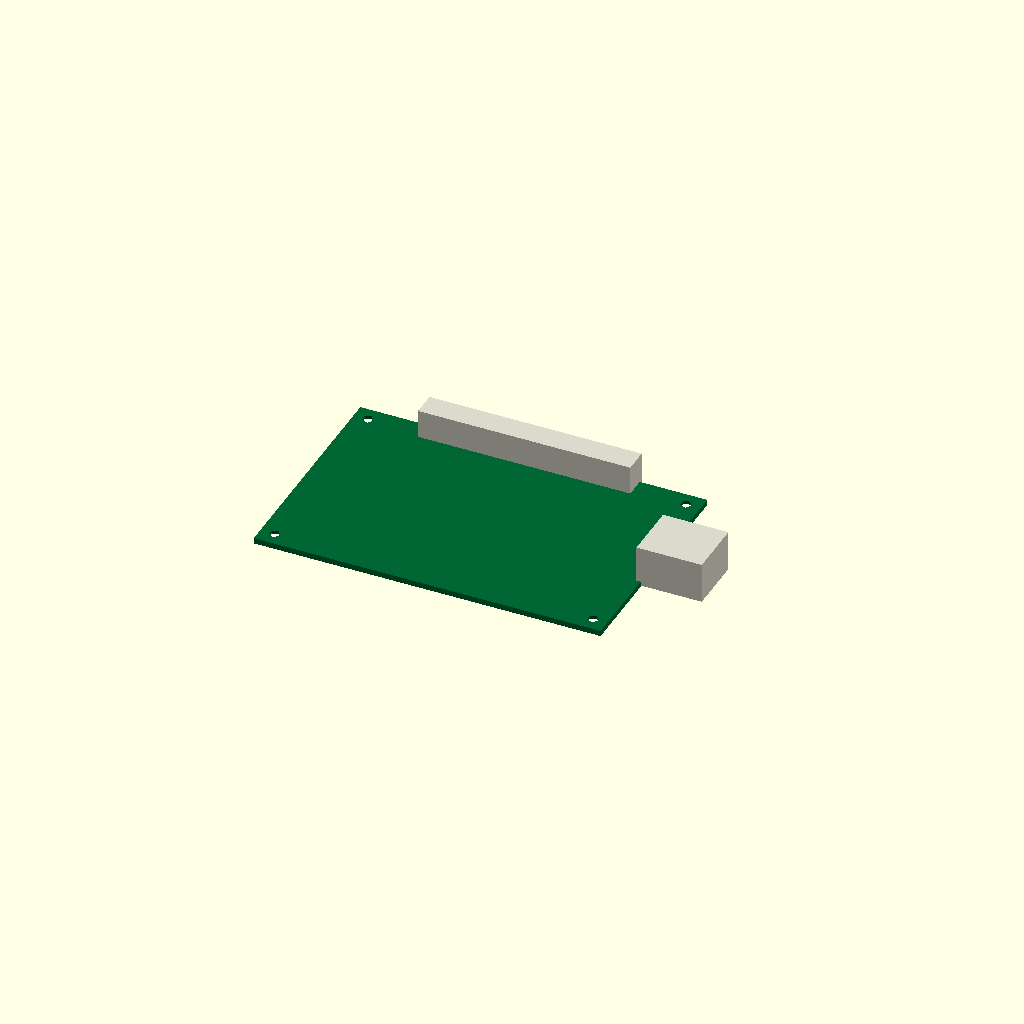
Cell 1 — every parameter at its default value.
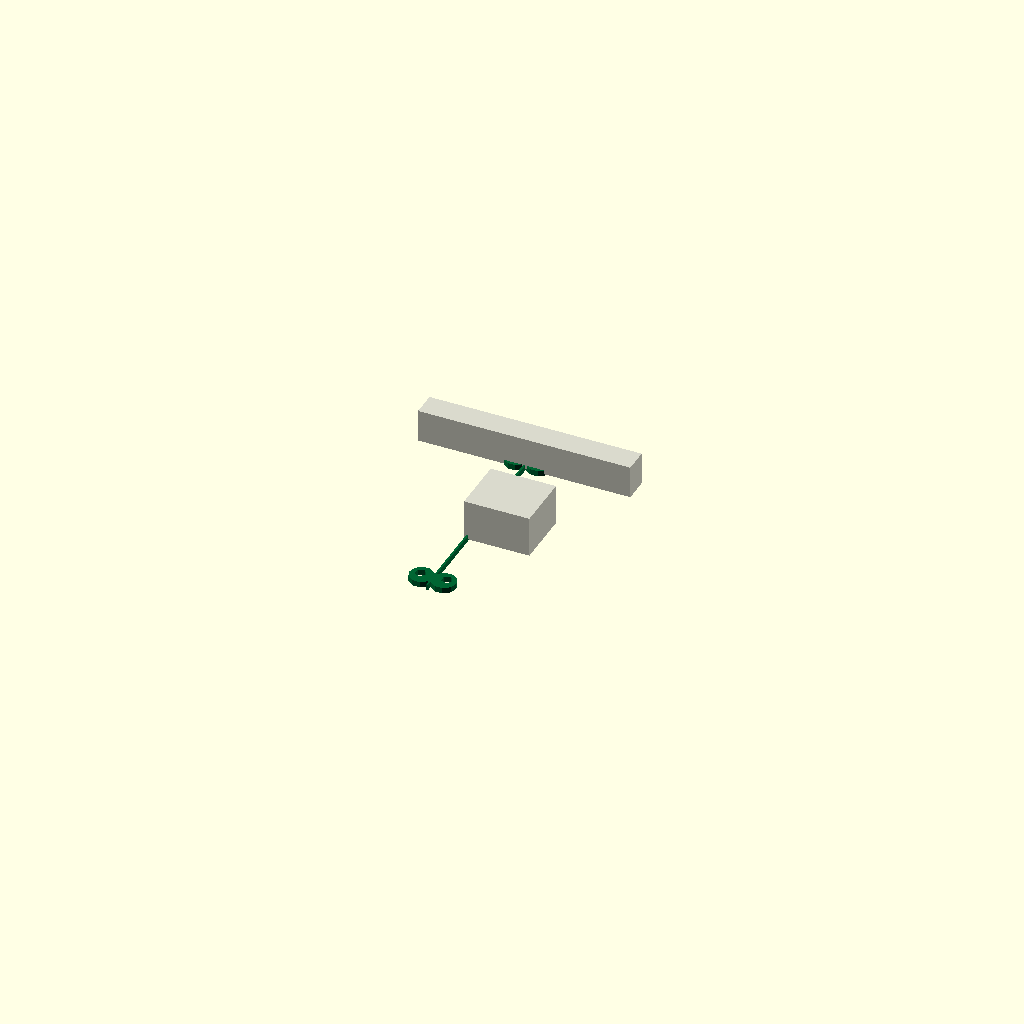
Cell 2: pcb_length = 0.5 (everything else at default).
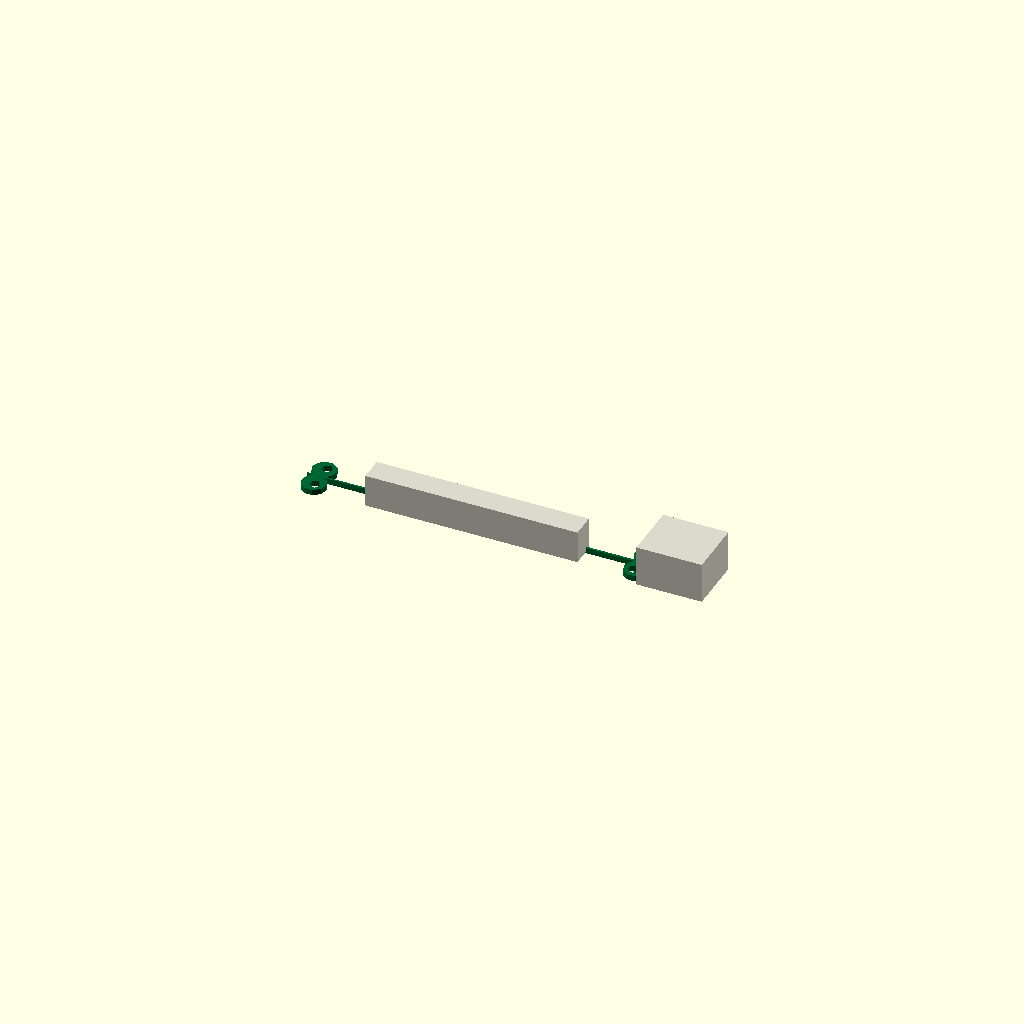
Cell 3 — pcb_width set to 0.5, the other parameters unchanged.
All cells are drawn from one camera (rotation 55°, 0°, 25°, orthographic, colour scheme Cornfield), so only the parameter changes between them.
Source of the model, results/nopscadlib/ablations/no_recovery/scad/pcb__RPI3.scad:
// Parameters
pcb_length = 85; //[42.5:170:0.5]
pcb_width = 56; //[28:112:0.5]
pcb_thickness = 1.4; //[0.7:2.8:0.1]
corner_radius = 3; //[1.5:6:0.5]
mount_hole_diameter = 2.75; //[2:4:0.05]
mount_hole_edge_offset_x = 3.5; //[2:7:0.25]
mount_hole_edge_offset_y = 3.5; //[2:7:0.25]
hole_cut_extra_height = 2; //[1:5:0.5]
overlap = 1; //[0.5:2:0.1]
connector_height = 12; //[6:24:0.5]
usb_block_length = 16; //[8:32:0.5]
usb_block_width = 14; //[7:28:0.5]
usb_block_height = 10; //[5:20:0.5]
header_length = 52; //[26:80:0.5]
header_width = 6; //[3:12:0.25]
header_height = 8; //[4:16:0.5]
silkscreen_thickness = 0.2; //[0.1:0.6:0.05]
silkscreen_margin = 2; //[1:5:0.25]

// Main PCB Body with Rounded Corners
module pcb_main_body() {
  color([0.0, 0.4, 0.2]) // Green for PCB
  difference() {
    union() {
      translate([0, 0, 0])
        cube([pcb_length, pcb_width, pcb_thickness], center=true);
      translate([pcb_length/2 - corner_radius, pcb_width/2 - corner_radius, 0])
        cylinder(r=corner_radius, h=pcb_thickness, center=true);
      translate([-pcb_length/2 + corner_radius, pcb_width/2 - corner_radius, 0])
        cylinder(r=corner_radius, h=pcb_thickness, center=true);
      translate([-pcb_length/2 + corner_radius, -pcb_width/2 + corner_radius, 0])
        cylinder(r=corner_radius, h=pcb_thickness, center=true);
      translate([pcb_length/2 - corner_radius, -pcb_width/2 + corner_radius, 0])
        cylinder(r=corner_radius, h=pcb_thickness, center=true);
    }
    // Mounting Holes
    for (x = [-1, 1], y = [-1, 1]) {
      translate([x * (pcb_length/2 - mount_hole_edge_offset_x), y * (pcb_width/2 - mount_hole_edge_offset_y), 0])
        cylinder(r=mount_hole_diameter/2, h=pcb_thickness + hole_cut_extra_height, center=true);
    }
  }
}

// Connectors Placeholder
module connectors_placeholder() {
  color([0.85, 0.85, 0.8]) // Off-white for connectors
  union() {
    translate([pcb_length/2 + usb_block_length/2 - overlap, 0, pcb_thickness/2 + usb_block_height/2 - overlap])
      cube([usb_block_length, usb_block_width, usb_block_height], center=true);
    translate([0, pcb_width/2 - header_width/2 + overlap, pcb_thickness/2 + header_height/2 - overlap])
      cube([header_length, header_width, header_height], center=true);
  }
}

// Silkscreen Details
module silkscreen_details() {
  color([1, 1, 1]) // White for silkscreen
  translate([0, 0, pcb_thickness/2 + silkscreen_thickness/2 - overlap])
    cube([pcb_length - 2*silkscreen_margin, pcb_width - 2*silkscreen_margin, silkscreen_thickness], center=true);
}

// Final Assembly
module final_assembly() {
  union() {
    pcb_main_body();
    connectors_placeholder();
    silkscreen_details();
  }
}

// Render the final output
final_assembly();
Customizer parameters (derived from the source; name, type, default, range or options):
pcb_length: number, default 85, range 0.5 to 42.5, step 170
pcb_width: number, default 56, range 0.5 to 28, step 112
pcb_thickness: number, default 1.4, range 0.1 to 0.7, step 2.8
corner_radius: number, default 3, range 0.5 to 1.5, step 6
mount_hole_diameter: number, default 2.75, range 0.05 to 2, step 4
mount_hole_edge_offset_x: number, default 3.5, range 0.25 to 2, step 7
mount_hole_edge_offset_y: number, default 3.5, range 0.25 to 2, step 7
hole_cut_extra_height: number, default 2, range 0.5 to 1, step 5
overlap: number, default 1, range 0.1 to 0.5, step 2
connector_height: number, default 12, range 0.5 to 6, step 24
usb_block_length: number, default 16, range 0.5 to 8, step 32
usb_block_width: number, default 14, range 0.5 to 7, step 28
usb_block_height: number, default 10, range 0.5 to 5, step 20
header_length: number, default 52, range 0.5 to 26, step 80
header_width: number, default 6, range 0.25 to 3, step 12
header_height: number, default 8, range 0.5 to 4, step 16
silkscreen_thickness: number, default 0.2, range 0.05 to 0.1, step 0.6
silkscreen_margin: number, default 2, range 0.25 to 1, step 5
